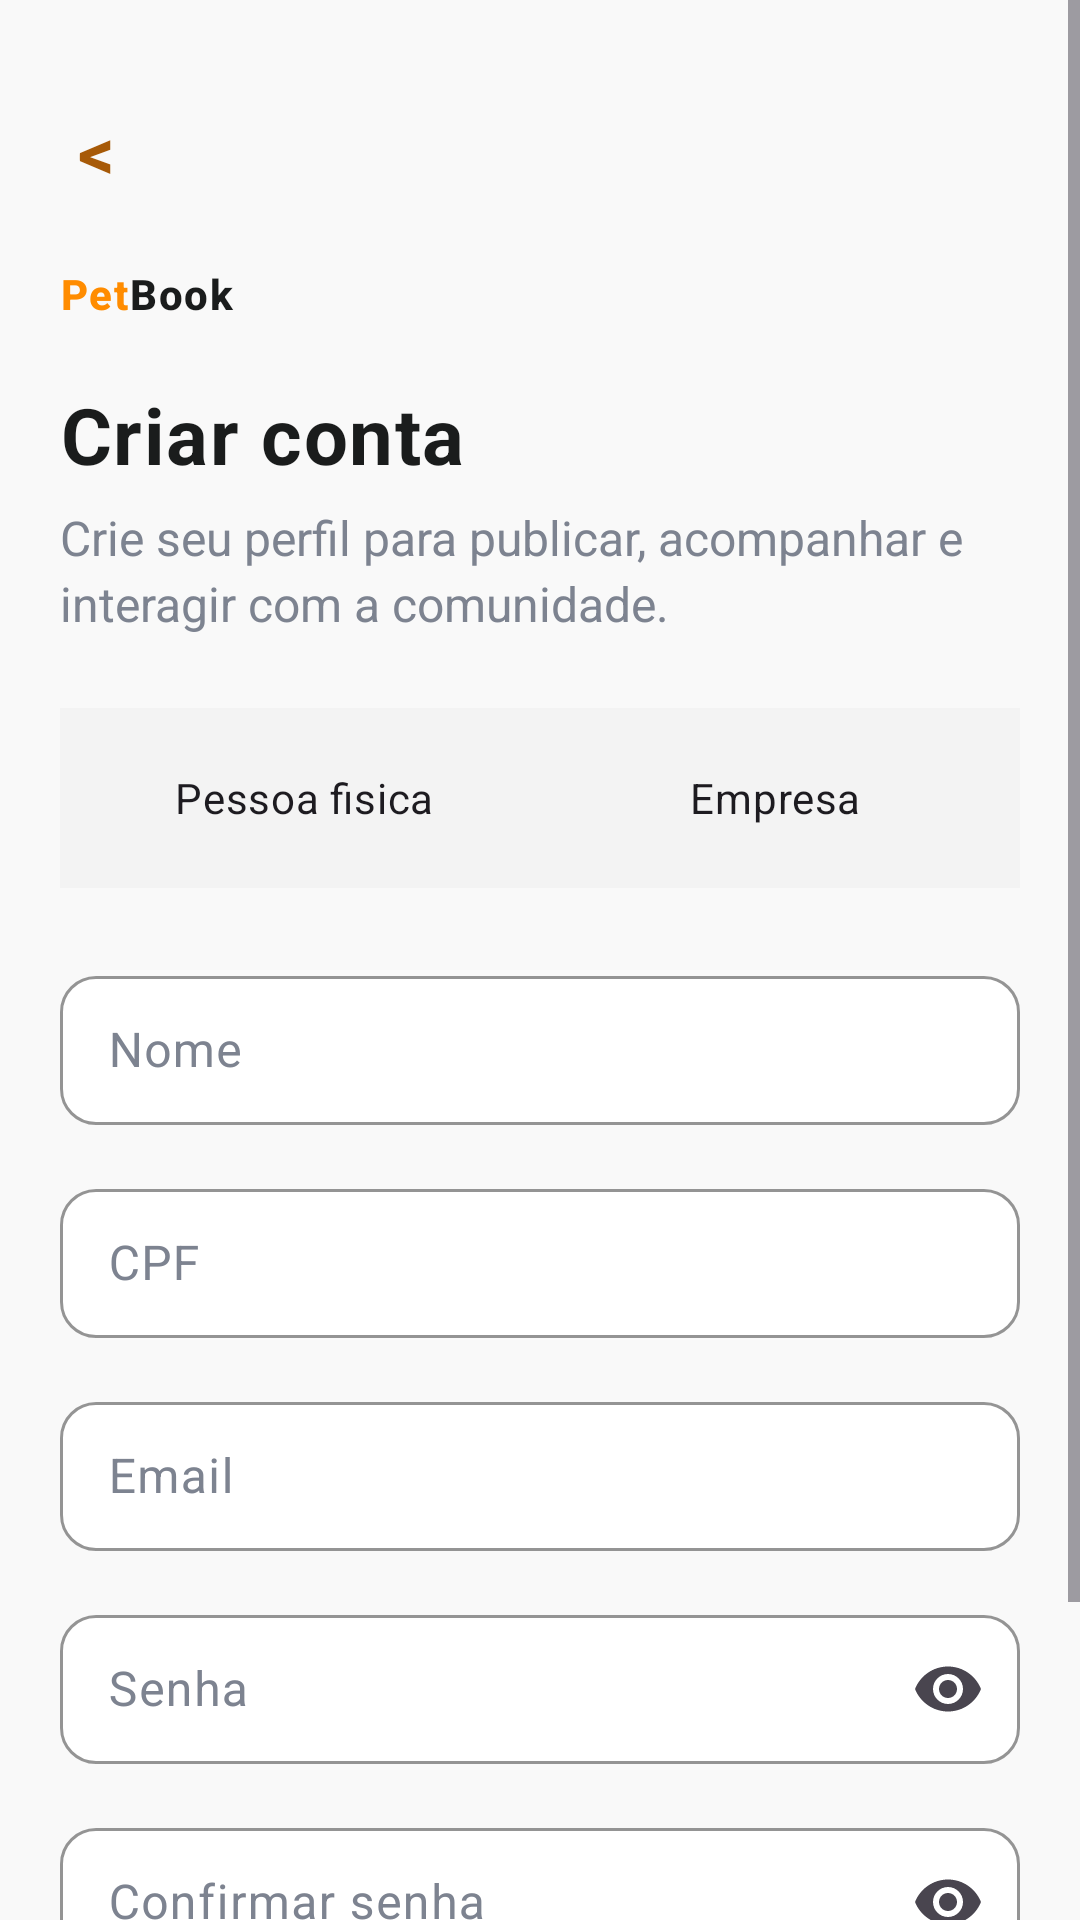

Here is an Android app screen rendered from its layout file. Give the layout XML and the strings, colors and styles it references.
<!-- AndroidManifest.xml: application theme Theme.PetCompanyApp -->
<!-- res/layout/activity_user_register.xml -->
<?xml version="1.0" encoding="utf-8"?>
<ScrollView xmlns:android="http://schemas.android.com/apk/res/android"
    xmlns:app="http://schemas.android.com/apk/res-auto"
    android:layout_width="match_parent"
    android:layout_height="match_parent"
    android:background="@color/screen_background"
    android:fillViewport="true">

    <LinearLayout
        android:layout_width="match_parent"
        android:layout_height="wrap_content"
        android:orientation="vertical"
        android:paddingStart="20dp"
        android:paddingEnd="20dp"
        android:paddingTop="28dp"
        android:paddingBottom="28dp">

        <TextView
            android:id="@+id/textBackUserRegister"
            android:layout_width="wrap_content"
            android:layout_height="wrap_content"
            android:contentDescription="@string/action_back"
            android:text="@string/action_back_chevron"
            android:textColor="@color/accent_color"
            android:textSize="24sp"
            android:textStyle="bold"
            android:padding="6dp" />

        <include
            layout="@layout/view_petbook_wordmark"
            android:layout_width="wrap_content"
            android:layout_height="wrap_content"
            android:layout_marginTop="16dp" />

        <TextView
            android:id="@+id/textUserRegisterTitle"
            android:layout_width="match_parent"
            android:layout_height="wrap_content"
            android:layout_marginTop="20dp"
            android:text="@string/user_register_title"
            android:textColor="@color/primary_text"
            android:textSize="26sp"
            android:textStyle="bold"
            android:letterSpacing="0.02" />

        <TextView
            android:id="@+id/textUserRegisterSubtitle"
            style="@style/AppScreenSubtitle"
            android:layout_width="match_parent"
            android:layout_height="wrap_content"
            android:layout_marginTop="6dp"
            android:text="@string/user_register_subtitle" />

        <RadioGroup
            android:id="@+id/radioGroupUserType"
            android:layout_width="match_parent"
            android:layout_height="wrap_content"
            android:layout_marginTop="24dp"
            android:orientation="horizontal"
            android:background="@color/soft_surface"
            android:padding="6dp">

            <RadioButton
                android:id="@+id/radioUserTypePerson"
                android:layout_width="0dp"
                android:layout_height="wrap_content"
                android:layout_weight="1"
                android:button="@null"
                android:checked="true"
                android:gravity="center"
                android:paddingTop="10dp"
                android:paddingBottom="10dp"
                android:text="@string/user_type_person"
                android:textColor="@color/selector_tab_text" />

            <RadioButton
                android:id="@+id/radioUserTypeCompany"
                android:layout_width="0dp"
                android:layout_height="wrap_content"
                android:layout_weight="1"
                android:layout_marginStart="6dp"
                android:button="@null"
                android:gravity="center"
                android:paddingTop="10dp"
                android:paddingBottom="10dp"
                android:text="@string/user_type_company"
                android:textColor="@color/selector_tab_text" />
        </RadioGroup>

        <com.google.android.material.textfield.TextInputLayout
            android:id="@+id/inputLayoutUserName"
            style="@style/AppFilledInput"
            android:layout_width="match_parent"
            android:layout_height="wrap_content"
            android:layout_marginTop="24dp"
            android:hint="@string/hint_name"
            app:boxCornerRadiusTopStart="12dp"
            app:boxCornerRadiusTopEnd="12dp"
            app:boxCornerRadiusBottomStart="12dp"
            app:boxCornerRadiusBottomEnd="12dp">

            <com.google.android.material.textfield.TextInputEditText
                android:id="@+id/editUserName"
                android:layout_width="match_parent"
                android:layout_height="wrap_content"
                android:inputType="textPersonName"
                android:paddingTop="14dp"
                android:paddingBottom="14dp" />
        </com.google.android.material.textfield.TextInputLayout>

        <com.google.android.material.textfield.TextInputLayout
            android:id="@+id/inputLayoutUserDocument"
            style="@style/AppFilledInput"
            android:layout_width="match_parent"
            android:layout_height="wrap_content"
            android:layout_marginTop="16dp"
            android:hint="@string/hint_cpf"
            app:boxCornerRadiusTopStart="12dp"
            app:boxCornerRadiusTopEnd="12dp"
            app:boxCornerRadiusBottomStart="12dp"
            app:boxCornerRadiusBottomEnd="12dp">

            <com.google.android.material.textfield.TextInputEditText
                android:id="@+id/editUserDocument"
                android:layout_width="match_parent"
                android:layout_height="wrap_content"
                android:inputType="number"
                android:paddingTop="14dp"
                android:paddingBottom="14dp" />
        </com.google.android.material.textfield.TextInputLayout>

        <com.google.android.material.textfield.TextInputLayout
            android:id="@+id/inputLayoutUserPassword"
            style="@style/AppFilledInput"
            android:layout_width="match_parent"
            android:layout_height="wrap_content"
            android:layout_marginTop="16dp"
            android:hint="@string/hint_email"
            app:boxCornerRadiusTopStart="12dp"
            app:boxCornerRadiusTopEnd="12dp"
            app:boxCornerRadiusBottomStart="12dp"
            app:boxCornerRadiusBottomEnd="12dp">

            <com.google.android.material.textfield.TextInputEditText
                android:id="@+id/editUserEmail"
                android:layout_width="match_parent"
                android:layout_height="wrap_content"
                android:inputType="textEmailAddress"
                android:paddingTop="14dp"
                android:paddingBottom="14dp" />
        </com.google.android.material.textfield.TextInputLayout>

        <com.google.android.material.textfield.TextInputLayout
            android:id="@+id/inputLayoutUserConfirmPassword"
            style="@style/AppFilledInput"
            android:layout_width="match_parent"
            android:layout_height="wrap_content"
            android:layout_marginTop="16dp"
            android:hint="@string/hint_password"
            app:endIconMode="password_toggle"
            app:boxCornerRadiusTopStart="12dp"
            app:boxCornerRadiusTopEnd="12dp"
            app:boxCornerRadiusBottomStart="12dp"
            app:boxCornerRadiusBottomEnd="12dp">

            <com.google.android.material.textfield.TextInputEditText
                android:id="@+id/editUserPassword"
                android:layout_width="match_parent"
                android:layout_height="wrap_content"
                android:inputType="textPassword"
                android:paddingTop="14dp"
                android:paddingBottom="14dp" />
        </com.google.android.material.textfield.TextInputLayout>

        <com.google.android.material.textfield.TextInputLayout
            style="@style/AppFilledInput"
            android:layout_width="match_parent"
            android:layout_height="wrap_content"
            android:layout_marginTop="16dp"
            android:hint="@string/hint_confirm_password"
            app:endIconMode="password_toggle"
            app:boxCornerRadiusTopStart="12dp"
            app:boxCornerRadiusTopEnd="12dp"
            app:boxCornerRadiusBottomStart="12dp"
            app:boxCornerRadiusBottomEnd="12dp">

            <com.google.android.material.textfield.TextInputEditText
                android:id="@+id/editUserConfirmPassword"
                android:layout_width="match_parent"
                android:layout_height="wrap_content"
                android:inputType="textPassword"
                android:paddingTop="14dp"
                android:paddingBottom="14dp" />
        </com.google.android.material.textfield.TextInputLayout>

        <com.google.android.material.button.MaterialButton
            android:id="@+id/buttonUserRegister"
            style="@style/AppPrimaryButton"
            android:layout_width="match_parent"
            android:layout_marginTop="28dp"
            android:paddingTop="14dp"
            android:paddingBottom="14dp"
            android:text="@string/button_register"
            app:cornerRadius="16dp" />

    </LinearLayout>
</ScrollView>
<!-- res/layout/view_petbook_wordmark.xml (included above) -->
<?xml version="1.0" encoding="utf-8"?>
<LinearLayout xmlns:android="http://schemas.android.com/apk/res/android"
    android:layout_width="wrap_content"
    android:layout_height="wrap_content"
    android:gravity="center_vertical"
    android:orientation="horizontal">

    <TextView
        style="@style/AppBrandMark"
        android:layout_width="wrap_content"
        android:layout_height="wrap_content"
        android:text="@string/app_name_pet"
        android:textColor="@color/primary_color" />

    <TextView
        style="@style/AppBrandMark"
        android:layout_width="wrap_content"
        android:layout_height="wrap_content"
        android:text="@string/app_name_book"
        android:textColor="@color/primary_text" />

</LinearLayout>
<!-- resources referenced by this layout -->
<resources>
  <color name="accent_color">#A75A08</color>
  <color name="primary_color">#FF8C00</color>
  <color name="primary_text">#1A1C1C</color>
  <color name="screen_background">#F9F9F9</color>
  <color name="soft_surface">#F3F3F3</color>
  <string name="action_back">Voltar</string>
  <string name="action_back_chevron">&lt;</string>
  <string name="app_name_book">Book</string>
  <string name="app_name_pet">Pet</string>
  <string name="button_register">Cadastrar</string>
  <string name="hint_confirm_password">Confirmar senha</string>
  <string name="hint_cpf">CPF</string>
  <string name="hint_email">Email</string>
  <string name="hint_name">Nome</string>
  <string name="hint_password">Senha</string>
  <string name="user_register_subtitle">Crie seu perfil para publicar, acompanhar e interagir com a comunidade.</string>
  <string name="user_register_title">Criar conta</string>
  <string name="user_type_company">Empresa</string>
  <string name="user_type_person">Pessoa fisica</string>
  <style name="AppBrandMark">
          <item name="android:textColor">@color/primary_text</item>
          <item name="android:textSize">14sp</item>
          <item name="android:textStyle">bold</item>
          <item name="android:fontFamily">sans-serif-medium</item>
          <item name="android:letterSpacing">0.04</item>
      </style>
  <style name="AppFilledInput" parent="Widget.Material3.TextInputLayout.OutlinedBox">
          <item name="boxBackgroundColor">@color/white</item>
          <item name="boxCornerRadiusTopStart">10dp</item>
          <item name="boxCornerRadiusTopEnd">10dp</item>
          <item name="boxCornerRadiusBottomStart">10dp</item>
          <item name="boxCornerRadiusBottomEnd">10dp</item>
          <item name="boxStrokeColor">@color/divider</item>
          <item name="boxStrokeWidth">1dp</item>
          <item name="boxStrokeWidthFocused">2dp</item>
          <item name="hintTextColor">@color/secondary_text</item>
          <item name="android:textColorHint">@color/secondary_text</item>
      </style>
  <style name="AppPrimaryButton" parent="Widget.Material3.Button">
          <item name="android:layout_height">52dp</item>
          <item name="android:textAllCaps">false</item>
          <item name="android:textColor">@color/white</item>
          <item name="android:textStyle">bold</item>
          <item name="backgroundTint">@color/primary_color</item>
          <item name="cornerRadius">12dp</item>
          <item name="android:letterSpacing">0.02</item>
          <item name="android:insetTop">0dp</item>
          <item name="android:insetBottom">0dp</item>
      </style>
  <style name="AppScreenSubtitle">
          <item name="android:textColor">@color/secondary_text</item>
          <item name="android:textSize">16sp</item>
          <item name="android:lineSpacingExtra">3dp</item>
          <item name="android:fontFamily">sans-serif</item>
      </style>
  <style name="Theme.PetCompanyApp" parent="Theme.Material3.DayNight.NoActionBar">
          <item name="colorPrimary">@color/primary_color</item>
          <item name="colorPrimaryContainer">@color/primary_dark</item>
          <item name="colorSecondary">@color/accent_color</item>
          <item name="android:colorBackground">@color/screen_background</item>
          <item name="android:statusBarColor" tools:targetApi="l">@color/screen_background</item>
          <item name="android:navigationBarColor" tools:targetApi="l">@color/screen_background</item>
      </style>
  <color name="white">#FFFFFF</color>
  <color name="divider">#E6E7EA</color>
  <color name="secondary_text">#7D8390</color>
  <color name="primary_dark">#904D00</color>
</resources>
